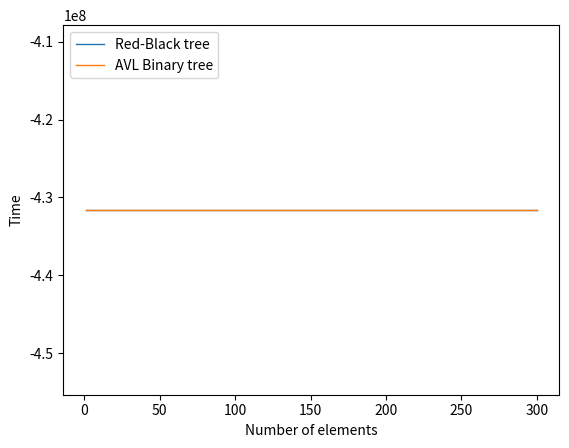

Here is the Python script that generated this plot:
from matplotlib import pyplot as plt

import numpy as np
f = lambda n: 2*np.log(n+1)
g = lambda n: 1.44*np.log2(n + 2)-0.328
x = [-842150451,-842150451,-842150451,-842150451,-842150451,-842150451,-842150451,-842150451,-842150451,-842150451,-842150451,-842150451,-842150451,-842150451,-842150451,-842150451,-842150451,-842150451,-842150451,-842150451,-842150451,-842150451,-842150451,-842150451,-842150451,-842150451,-842150451,-842150451,-842150451,-842150451,-842150451,-842150451,-842150451,-842150451,-842150451,-842150451,-842150451,-842150451,-842150451,-842150451,-842150451,-842150451,-842150451,-842150451,-842150451,-842150451,-842150451,-842150451,-842150451,-842150451,-842150451,-842150451,-842150451,-842150451,-842150451,-842150451,-842150451,-842150451,-842150451,-842150451,-842150451,-842150451,-842150451,-842150451,-842150451,-842150451,-842150451,-842150451,-842150451,-842150451,-842150451,-842150451,-842150451,-842150451,-842150451,-842150451,-842150451,-842150451,-842150451,-842150451,-842150451,-842150451,-842150451,-842150451,-842150451,-842150451,-842150451,-842150451,-842150451,-842150451,-842150451,-842150451,-842150451,-842150451,-842150451,-842150451,-842150451,-842150451,-842150451,-842150451,-842150451,-842150451,-842150451,-842150451,-842150451,-842150451,-842150451,-842150451,-842150451,-842150451,-842150451,-842150451,-842150451,-842150451,-842150451,-842150451,-842150451,-842150451,-842150451,-842150451,-842150451,-842150451,-842150451,-842150451,-842150451,-842150451,-842150451,-842150451,-842150451,-842150451,-842150451,-842150451,-842150451,-842150451,-842150451,-842150451,-842150451,-842150451,-842150451,-842150451,-842150451,-842150451,-842150451,-842150451,-842150451,-842150451,-842150451,-842150451,-842150451,-842150451,-842150451,-842150451,-842150451,-842150451,-842150451,-842150451,-842150451,-842150451,-842150451,-842150451,-842150451,-842150451,-842150451,-842150451,-842150451,-842150451,-842150451,-842150451,-842150451,-842150451,-842150451,-842150451,-842150451,-842150451,-842150451,-842150451,-842150451,-842150451,-842150451,-842150451,-842150451,-842150451,-842150451,-842150451,-842150451,-842150451,-842150451,-842150451,-842150451,-842150451,-842150451,-842150451,-842150451,-842150451,-842150451,-842150451,-842150451,-842150451,-842150451,-842150451,-842150451,-842150451,-842150451,-842150451,-842150451,-842150451,-842150451,-842150451,-842150451,-842150451,-842150451,-842150451,-842150451,-842150451,-842150451,-842150451,-842150451,-842150451,-842150451,-842150451,-842150451,-842150451,-842150451,-842150451,-842150451,-842150451,-842150451,-842150451,-842150451,-842150451,-842150451,-842150451,-842150451,-842150451,-842150451,-842150451,-842150451,-842150451,-842150451,-842150451,-842150451,-842150451,-842150451,-842150451,-842150451,-842150451,-842150451,-842150451,-842150451,-842150451,-842150451,-842150451,-842150451,-842150451,-842150451,-842150451,-842150451,-842150451,-842150451,-842150451,-842150451,-842150451,-842150451,-842150451,-842150451,-842150451,-842150451,-842150451,-842150451,-842150451,-842150451,-842150451,-842150451,-842150451,-842150451,-842150451,-842150451,-842150451,-842150451,-842150451,-842150451,-842150451,-842150451,-842150451,-842150451,-842150451,-842150451,-842150451,-842150451,-842150451,-842150451,-842150451,-842150451,-842150451,-842150451,-842150451,-842150451,-842150451,-842150451,-842150451]
y = [-4.31602e+08,-4.31602e+08,-4.31602e+08,-4.31602e+08,-4.31602e+08,-4.31602e+08,-4.31602e+08,-4.31602e+08,-4.31602e+08,-4.31602e+08,-4.31602e+08,-4.31602e+08,-4.31602e+08,-4.31602e+08,-4.31602e+08,-4.31602e+08,-4.31602e+08,-4.31602e+08,-4.31602e+08,-4.31602e+08,-4.31602e+08,-4.31602e+08,-4.31602e+08,-4.31602e+08,-4.31602e+08,-4.31602e+08,-4.31602e+08,-4.31602e+08,-4.31602e+08,-4.31602e+08,-4.31602e+08,-4.31602e+08,-4.31602e+08,-4.31602e+08,-4.31602e+08,-4.31602e+08,-4.31602e+08,-4.31602e+08,-4.31602e+08,-4.31602e+08,-4.31602e+08,-4.31602e+08,-4.31602e+08,-4.31602e+08,-4.31602e+08,-4.31602e+08,-4.31602e+08,-4.31602e+08,-4.31602e+08,-4.31602e+08,-4.31602e+08,-4.31602e+08,-4.31602e+08,-4.31602e+08,-4.31602e+08,-4.31602e+08,-4.31602e+08,-4.31602e+08,-4.31602e+08,-4.31602e+08,-4.31602e+08,-4.31602e+08,-4.31602e+08,-4.31602e+08,-4.31602e+08,-4.31602e+08,-4.31602e+08,-4.31602e+08,-4.31602e+08,-4.31602e+08,-4.31602e+08,-4.31602e+08,-4.31602e+08,-4.31602e+08,-4.31602e+08,-4.31602e+08,-4.31602e+08,-4.31602e+08,-4.31602e+08,-4.31602e+08,-4.31602e+08,-4.31602e+08,-4.31602e+08,-4.31602e+08,-4.31602e+08,-4.31602e+08,-4.31602e+08,-4.31602e+08,-4.31602e+08,-4.31602e+08,-4.31602e+08,-4.31602e+08,-4.31602e+08,-4.31602e+08,-4.31602e+08,-4.31602e+08,-4.31602e+08,-4.31602e+08,-4.31602e+08,-4.31602e+08,-4.31602e+08,-4.31602e+08,-4.31602e+08,-4.31602e+08,-4.31602e+08,-4.31602e+08,-4.31602e+08,-4.31602e+08,-4.31602e+08,-4.31602e+08,-4.31602e+08,-4.31602e+08,-4.31602e+08,-4.31602e+08,-4.31602e+08,-4.31602e+08,-4.31602e+08,-4.31602e+08,-4.31602e+08,-4.31602e+08,-4.31602e+08,-4.31602e+08,-4.31602e+08,-4.31602e+08,-4.31602e+08,-4.31602e+08,-4.31602e+08,-4.31602e+08,-4.31602e+08,-4.31602e+08,-4.31602e+08,-4.31602e+08,-4.31602e+08,-4.31602e+08,-4.31602e+08,-4.31602e+08,-4.31602e+08,-4.31602e+08,-4.31602e+08,-4.31602e+08,-4.31602e+08,-4.31602e+08,-4.31602e+08,-4.31602e+08,-4.31602e+08,-4.31602e+08,-4.31602e+08,-4.31602e+08,-4.31602e+08,-4.31602e+08,-4.31602e+08,-4.31602e+08,-4.31602e+08,-4.31602e+08,-4.31602e+08,-4.31602e+08,-4.31602e+08,-4.31602e+08,-4.31602e+08,-4.31602e+08,-4.31602e+08,-4.31602e+08,-4.31602e+08,-4.31602e+08,-4.31602e+08,-4.31602e+08,-4.31602e+08,-4.31602e+08,-4.31602e+08,-4.31602e+08,-4.31602e+08,-4.31602e+08,-4.31602e+08,-4.31602e+08,-4.31602e+08,-4.31602e+08,-4.31602e+08,-4.31602e+08,-4.31602e+08,-4.31602e+08,-4.31602e+08,-4.31602e+08,-4.31602e+08,-4.31602e+08,-4.31602e+08,-4.31602e+08,-4.31602e+08,-4.31602e+08,-4.31602e+08,-4.31602e+08,-4.31602e+08,-4.31602e+08,-4.31602e+08,-4.31602e+08,-4.31602e+08,-4.31602e+08,-4.31602e+08,-4.31602e+08,-4.31602e+08,-4.31602e+08,-4.31602e+08,-4.31602e+08,-4.31602e+08,-4.31602e+08,-4.31602e+08,-4.31602e+08,-4.31602e+08,-4.31602e+08,-4.31602e+08,-4.31602e+08,-4.31602e+08,-4.31602e+08,-4.31602e+08,-4.31602e+08,-4.31602e+08,-4.31602e+08,-4.31602e+08,-4.31602e+08,-4.31602e+08,-4.31602e+08,-4.31602e+08,-4.31602e+08,-4.31602e+08,-4.31602e+08,-4.31602e+08,-4.31602e+08,-4.31602e+08,-4.31602e+08,-4.31602e+08,-4.31602e+08,-4.31602e+08,-4.31602e+08,-4.31602e+08,-4.31602e+08,-4.31602e+08,-4.31602e+08,-4.31602e+08,-4.31602e+08,-4.31602e+08,-4.31602e+08,-4.31602e+08,-4.31602e+08,-4.31602e+08,-4.31602e+08,-4.31602e+08,-4.31602e+08,-4.31602e+08,-4.31602e+08,-4.31602e+08,-4.31602e+08,-4.31602e+08,-4.31602e+08,-4.31602e+08,-4.31602e+08,-4.31602e+08,-4.31602e+08,-4.31602e+08,-4.31602e+08,-4.31602e+08,-4.31602e+08,-4.31602e+08,-4.31602e+08,-4.31602e+08,-4.31602e+08,-4.31602e+08,-4.31602e+08,-4.31602e+08,-4.31602e+08,-4.31602e+08,-4.31602e+08,-4.31602e+08,-4.31602e+08,-4.31602e+08,-4.31602e+08,-4.31602e+08,-4.31602e+08,-4.31602e+08,-4.31602e+08,-4.31602e+08,-4.31602e+08,-4.31602e+08,-4.31602e+08,-4.31602e+08,-4.31602e+08,-4.31602e+08,-4.31602e+08,-4.31602e+08,-4.31602e+08,-4.31602e+08,-4.31602e+08,-4.31602e+08,-4.31602e+08,-4.31602e+08,-4.31602e+08,-4.31602e+08,-4.31602e+08,-4.31602e+08,-4.31602e+08,-4.31602e+08,-4.31602e+08]
a = [-4.31602e+08,-4.31602e+08,-4.31602e+08,-4.31602e+08,-4.31602e+08,-4.31602e+08,-4.31602e+08,-4.31602e+08,-4.31602e+08,-4.31602e+08,-4.31602e+08,-4.31602e+08,-4.31602e+08,-4.31602e+08,-4.31602e+08,-4.31602e+08,-4.31602e+08,-4.31602e+08,-4.31602e+08,-4.31602e+08,-4.31602e+08,-4.31602e+08,-4.31602e+08,-4.31602e+08,-4.31602e+08,-4.31602e+08,-4.31602e+08,-4.31602e+08,-4.31602e+08,-4.31602e+08,-4.31602e+08,-4.31602e+08,-4.31602e+08,-4.31602e+08,-4.31602e+08,-4.31602e+08,-4.31602e+08,-4.31602e+08,-4.31602e+08,-4.31602e+08,-4.31602e+08,-4.31602e+08,-4.31602e+08,-4.31602e+08,-4.31602e+08,-4.31602e+08,-4.31602e+08,-4.31602e+08,-4.31602e+08,-4.31602e+08,-4.31602e+08,-4.31602e+08,-4.31602e+08,-4.31602e+08,-4.31602e+08,-4.31602e+08,-4.31602e+08,-4.31602e+08,-4.31602e+08,-4.31602e+08,-4.31602e+08,-4.31602e+08,-4.31602e+08,-4.31602e+08,-4.31602e+08,-4.31602e+08,-4.31602e+08,-4.31602e+08,-4.31602e+08,-4.31602e+08,-4.31602e+08,-4.31602e+08,-4.31602e+08,-4.31602e+08,-4.31602e+08,-4.31602e+08,-4.31602e+08,-4.31602e+08,-4.31602e+08,-4.31602e+08,-4.31602e+08,-4.31602e+08,-4.31602e+08,-4.31602e+08,-4.31602e+08,-4.31602e+08,-4.31602e+08,-4.31602e+08,-4.31602e+08,-4.31602e+08,-4.31602e+08,-4.31602e+08,-4.31602e+08,-4.31602e+08,-4.31602e+08,-4.31602e+08,-4.31602e+08,-4.31602e+08,-4.31602e+08,-4.31602e+08,-4.31602e+08,-4.31602e+08,-4.31602e+08,-4.31602e+08,-4.31602e+08,-4.31602e+08,-4.31602e+08,-4.31602e+08,-4.31602e+08,-4.31602e+08,-4.31602e+08,-4.31602e+08,-4.31602e+08,-4.31602e+08,-4.31602e+08,-4.31602e+08,-4.31602e+08,-4.31602e+08,-4.31602e+08,-4.31602e+08,-4.31602e+08,-4.31602e+08,-4.31602e+08,-4.31602e+08,-4.31602e+08,-4.31602e+08,-4.31602e+08,-4.31602e+08,-4.31602e+08,-4.31602e+08,-4.31602e+08,-4.31602e+08,-4.31602e+08,-4.31602e+08,-4.31602e+08,-4.31602e+08,-4.31602e+08,-4.31602e+08,-4.31602e+08,-4.31602e+08,-4.31602e+08,-4.31602e+08,-4.31602e+08,-4.31602e+08,-4.31602e+08,-4.31602e+08,-4.31602e+08,-4.31602e+08,-4.31602e+08,-4.31602e+08,-4.31602e+08,-4.31602e+08,-4.31602e+08,-4.31602e+08,-4.31602e+08,-4.31602e+08,-4.31602e+08,-4.31602e+08,-4.31602e+08,-4.31602e+08,-4.31602e+08,-4.31602e+08,-4.31602e+08,-4.31602e+08,-4.31602e+08,-4.31602e+08,-4.31602e+08,-4.31602e+08,-4.31602e+08,-4.31602e+08,-4.31602e+08,-4.31602e+08,-4.31602e+08,-4.31602e+08,-4.31602e+08,-4.31602e+08,-4.31602e+08,-4.31602e+08,-4.31602e+08,-4.31602e+08,-4.31602e+08,-4.31602e+08,-4.31602e+08,-4.31602e+08,-4.31602e+08,-4.31602e+08,-4.31602e+08,-4.31602e+08,-4.31602e+08,-4.31602e+08,-4.31602e+08,-4.31602e+08,-4.31602e+08,-4.31602e+08,-4.31602e+08,-4.31602e+08,-4.31602e+08,-4.31602e+08,-4.31602e+08,-4.31602e+08,-4.31602e+08,-4.31602e+08,-4.31602e+08,-4.31602e+08,-4.31602e+08,-4.31602e+08,-4.31602e+08,-4.31602e+08,-4.31602e+08,-4.31602e+08,-4.31602e+08,-4.31602e+08,-4.31602e+08,-4.31602e+08,-4.31602e+08,-4.31602e+08,-4.31602e+08,-4.31602e+08,-4.31602e+08,-4.31602e+08,-4.31602e+08,-4.31602e+08,-4.31602e+08,-4.31602e+08,-4.31602e+08,-4.31602e+08,-4.31602e+08,-4.31602e+08,-4.31602e+08,-4.31602e+08,-4.31602e+08,-4.31602e+08,-4.31602e+08,-4.31602e+08,-4.31602e+08,-4.31602e+08,-4.31602e+08,-4.31602e+08,-4.31602e+08,-4.31602e+08,-4.31602e+08,-4.31602e+08,-4.31602e+08,-4.31602e+08,-4.31602e+08,-4.31602e+08,-4.31602e+08,-4.31602e+08,-4.31602e+08,-4.31602e+08,-4.31602e+08,-4.31602e+08,-4.31602e+08,-4.31602e+08,-4.31602e+08,-4.31602e+08,-4.31602e+08,-4.31602e+08,-4.31602e+08,-4.31602e+08,-4.31602e+08,-4.31602e+08,-4.31602e+08,-4.31602e+08,-4.31602e+08,-4.31602e+08,-4.31602e+08,-4.31602e+08,-4.31602e+08,-4.31602e+08,-4.31602e+08,-4.31602e+08,-4.31602e+08,-4.31602e+08,-4.31602e+08,-4.31602e+08,-4.31602e+08,-4.31602e+08,-4.31602e+08,-4.31602e+08,-4.31602e+08,-4.31602e+08,-4.31602e+08,-4.31602e+08,-4.31602e+08,-4.31602e+08,-4.31602e+08,-4.31602e+08,-4.31602e+08,-4.31602e+08,-4.31602e+08,-4.31602e+08,-4.31602e+08,-4.31602e+08,-4.31602e+08,-4.31602e+08,-4.31602e+08,-4.31602e+08,-4.31602e+08,-4.31602e+08]
z = [1,2,3,4,5,6,7,8,9,10,11,12,13,14,15,16,17,18,19,20,21,22,23,24,25,26,27,28,29,30,31,32,33,34,35,36,37,38,39,40,41,42,43,44,45,46,47,48,49,50,51,52,53,54,55,56,57,58,59,60,61,62,63,64,65,66,67,68,69,70,71,72,73,74,75,76,77,78,79,80,81,82,83,84,85,86,87,88,89,90,91,92,93,94,95,96,97,98,99,100,101,102,103,104,105,106,107,108,109,110,111,112,113,114,115,116,117,118,119,120,121,122,123,124,125,126,127,128,129,130,131,132,133,134,135,136,137,138,139,140,141,142,143,144,145,146,147,148,149,150,151,152,153,154,155,156,157,158,159,160,161,162,163,164,165,166,167,168,169,170,171,172,173,174,175,176,177,178,179,180,181,182,183,184,185,186,187,188,189,190,191,192,193,194,195,196,197,198,199,200,201,202,203,204,205,206,207,208,209,210,211,212,213,214,215,216,217,218,219,220,221,222,223,224,225,226,227,228,229,230,231,232,233,234,235,236,237,238,239,240,241,242,243,244,245,246,247,248,249,250,251,252,253,254,255,256,257,258,259,260,261,262,263,264,265,266,267,268,269,270,271,272,273,274,275,276,277,278,279,280,281,282,283,284,285,286,287,288,289,290,291,292,293,294,295,296,297,298,299,300]
time_rbt = (sum(y)/len(y))
time_avl = (sum(a)/len(a))
print(time_rbt < time_avl)
plt.xlabel("Number of elements")
plt.ylabel("Time")
plt.plot(z,y, linewidth=1, label="Red-Black tree")
plt.plot(z,a, linewidth=1, label="AVL Binary tree")
n = np.linspace(0,300)
t = f(n)
e = g(n)
plt.legend(loc="upper left")
plt.show()